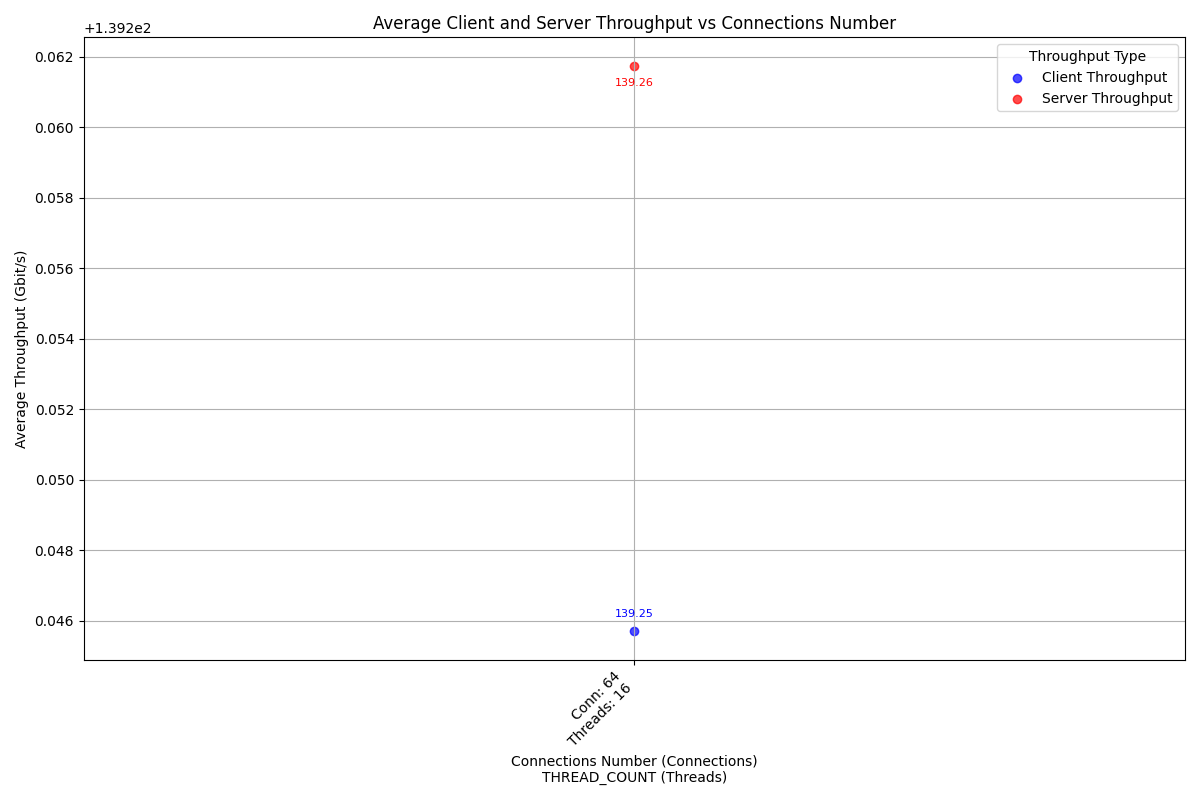

Data behind this chart, as committed beside it:
case_timestamp, average_client_throughput_gbit_per_secon…, average_server_throughput_gbit_per_secon…, connections_number, thread_number
2024-10-06_07-13-04, 139.2, 139.3, 64, 16
